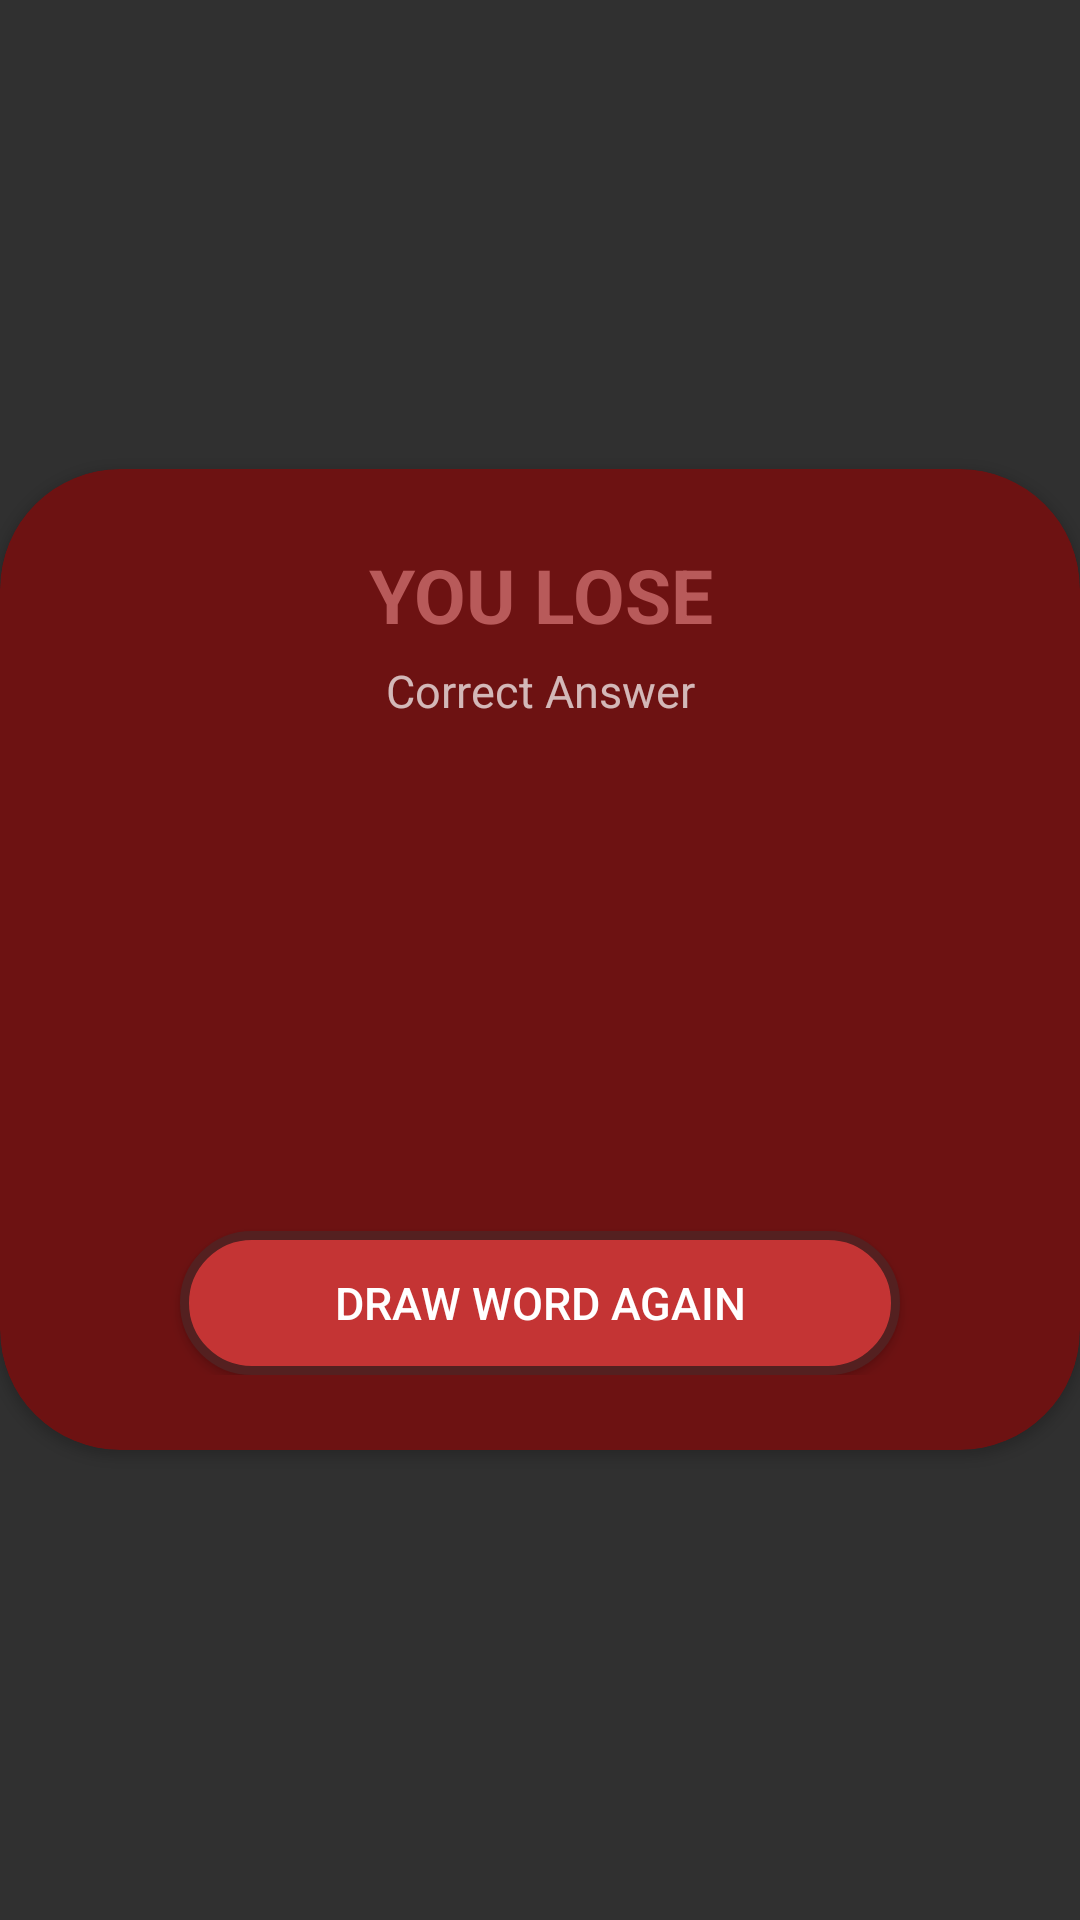

Layout XML and referenced resources for this Android screen:
<!-- AndroidManifest.xml: application theme AppTheme -->
<!-- res/layout/losedialog.xml -->
<?xml version="1.0" encoding="utf-8"?>
<RelativeLayout xmlns:android="http://schemas.android.com/apk/res/android"
    xmlns:app="http://schemas.android.com/apk/res-auto"

    android:orientation="vertical"
    android:layout_width="match_parent"
    android:layout_height="match_parent"
    android:gravity="center"
    >

    <androidx.cardview.widget.CardView
        android:layout_width="match_parent"
        android:layout_height="wrap_content"
        app:cardCornerRadius="40dp"
        app:cardBackgroundColor="@color/colorPrimaryDark"
        android:layout_alignParentTop="true"
        android:layout_alignParentStart="true">

        <LinearLayout
            android:layout_width="match_parent"
            android:layout_height="wrap_content"
            android:orientation="vertical"
            android:layout_marginTop="25dp"
            android:layout_marginBottom="25dp">

            <TextView
                android:layout_width="match_parent"
                android:layout_height="wrap_content"
                android:layout_marginLeft="20dp"
                android:layout_marginRight="20dp"
                android:textStyle="bold"
                android:textSize="25sp"
                android:text="YOU LOSE"
                android:textColor="@color/colorAccent"
                android:textAlignment="center">
            </TextView>
            <TextView
                android:layout_width="match_parent"
                android:layout_height="wrap_content"
                android:layout_marginLeft="20dp"
                android:layout_marginTop="5dp"
                android:layout_marginRight="20dp"
                android:textSize="15sp"
                android:text="Correct Answer"
                android:textAlignment="center">
            </TextView>
            <TextView
                android:id="@+id/correctAnswer"
                android:layout_width="match_parent"
                android:layout_height="wrap_content"
                android:layout_marginLeft="20dp"
                android:layout_marginTop="5dp"
                android:layout_marginRight="20dp"
                android:textStyle="bold"
                android:textSize="20sp"
                android:textAlignment="center">
            </TextView>

            <ImageView
                android:layout_width="164dp"
                android:layout_height="138dp"
                android:layout_gravity="center"
                android:src="@drawable/sadpika">

            </ImageView>

            <Button
                android:id="@+id/retryGameButtonLose"
                android:layout_width="match_parent"
                android:layout_height="wrap_content"
                android:layout_gravity="center"
                android:layout_marginRight="60dp"
                android:layout_marginLeft="60dp"
                android:background="@drawable/button_dialog"
                android:text="Draw Word Again"
                android:textSize="15sp">
            </Button>
        </LinearLayout>

    </androidx.cardview.widget.CardView>

</RelativeLayout>
<!-- resources referenced by this layout -->
<resources>
  <color name="colorAccent">#B85A5A</color>
  <color name="colorPrimaryDark">#6D1212</color>
  <!-- drawable button_dialog (drawable) -->
  <?xml version="1.0" encoding="utf-8"?>
  <shape xmlns:android="http://schemas.android.com/apk/res/android" android:shape="rectangle">
  
      <corners android:radius="50dp"/>
      <solid android:color="#C43434"/>
      <stroke
          android:width="3dp"
          android:color="#542020"/>
  
  </shape>
  <style name="AppTheme" parent="Theme.AppCompat.NoActionBar">
          
          <item name="colorPrimary">@color/colorPrimary</item>
          <item name="colorPrimaryDark">@color/colorPrimaryDark</item>
          <item name="colorAccent">@color/colorAccent</item>
      </style>
  <color name="colorPrimary">#D92424</color>
</resources>
